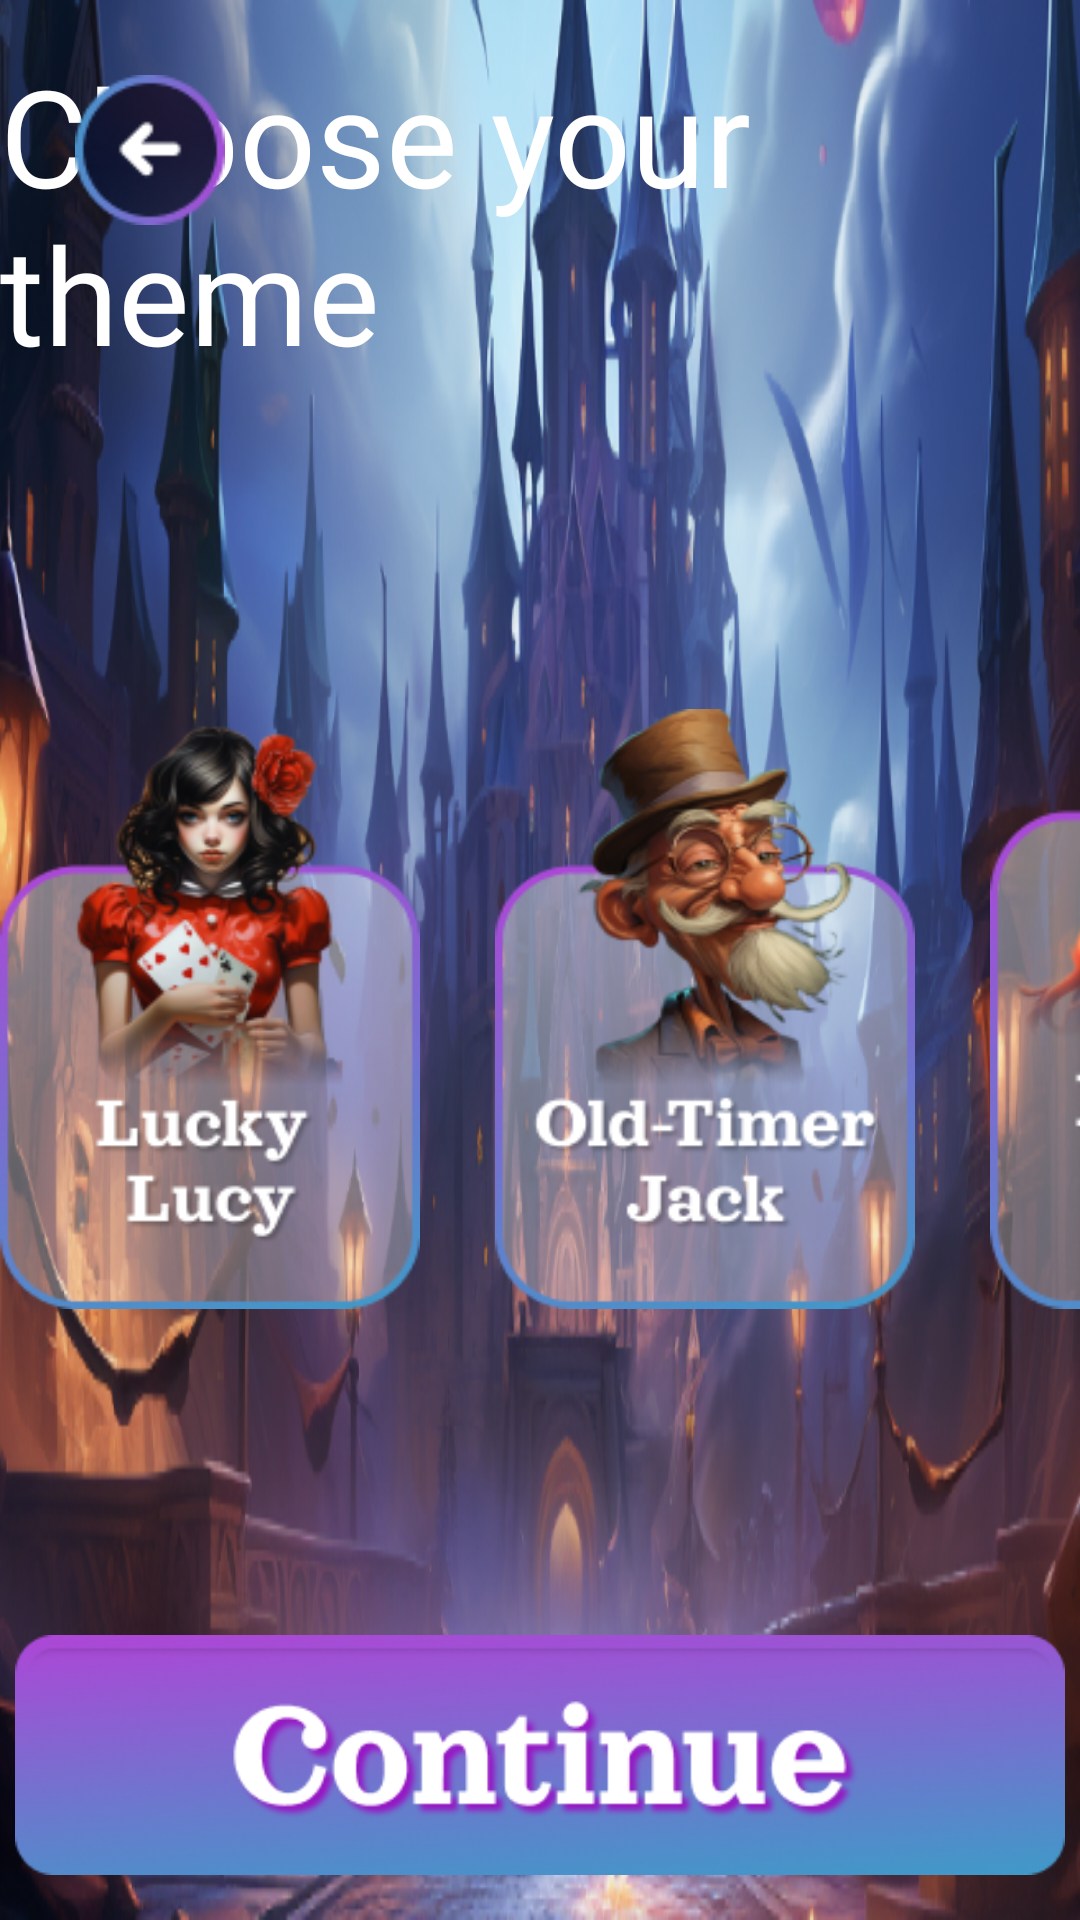

Reconstruct the res/layout file that produces this screen, plus the resources it refers to.
<!-- AndroidManifest.xml: application theme Theme.DiggingDynastySlots -->
<!-- res/layout/activity_menu.xml -->
<?xml version="1.0" encoding="utf-8"?>
<androidx.constraintlayout.widget.ConstraintLayout xmlns:android="http://schemas.android.com/apk/res/android"
    xmlns:app="http://schemas.android.com/apk/res-auto"
    xmlns:tools="http://schemas.android.com/tools"
    android:layout_width="match_parent"
    android:layout_height="match_parent"
    android:background="@drawable/background_main"
    tools:context=".ui.menu.MenuActivity">

    <androidx.constraintlayout.widget.ConstraintLayout
        android:id="@+id/privacy"
        android:layout_width="match_parent"
        android:layout_height="match_parent"
        app:layout_constraintBottom_toBottomOf="parent"
        app:layout_constraintEnd_toEndOf="parent"
        app:layout_constraintStart_toStartOf="parent"
        app:layout_constraintTop_toTopOf="parent">

        <TextView
            android:id="@+id/text_theme"
            android:layout_width="wrap_content"
            android:layout_height="wrap_content"
            android:layout_marginTop="15dp"
            android:fontFamily="@font/arvo_bold"
            android:text="@string/text_theme"
            android:textColor="@color/white"
            android:textSize="@dimen/sp45"
            app:layout_constraintEnd_toEndOf="parent"
            app:layout_constraintStart_toStartOf="parent"
            app:layout_constraintTop_toTopOf="parent" />

        <LinearLayout
            android:layout_width="wrap_content"
            android:layout_height="wrap_content"
            android:orientation="horizontal"
            app:layout_constraintBottom_toTopOf="@+id/btn_continue"
            app:layout_constraintEnd_toEndOf="parent"
            app:layout_constraintStart_toStartOf="parent"
            app:layout_constraintTop_toBottomOf="@+id/text_theme">

            <ImageView
                android:id="@+id/btn_lucky_theme"
                android:layout_width="140dp"
                android:layout_height="200dp"
                android:background="@drawable/theme_lucky"
                android:clickable="true"
                android:contentDescription="@string/theme_lucky"
                android:focusable="true" />

            <ImageView
                android:id="@+id/btn_theme_old_jack"
                android:layout_width="140dp"
                android:layout_height="200dp"
                android:layout_marginStart="25dp"
                android:background="@drawable/theme_old_jack"
                android:clickable="true"
                android:contentDescription="@string/theme_old_jack"
                android:focusable="true" />

            <ImageView
                android:id="@+id/btn_theme_maria"
                android:layout_width="140dp"
                android:layout_height="200dp"
                android:layout_marginStart="25dp"
                android:background="@drawable/theme_maria"
                android:clickable="true"
                android:contentDescription="@string/theme_maria"
                android:focusable="true" />

        </LinearLayout>

        <ImageView
            android:id="@+id/btn_continue"
            android:layout_width="350dp"
            android:layout_height="80dp"
            android:layout_marginBottom="15dp"
            android:background="@drawable/button_continue"
            android:clickable="true"
            android:contentDescription="@string/button_continue"
            android:focusable="true"
            app:layout_constraintBottom_toBottomOf="parent"
            app:layout_constraintEnd_toEndOf="parent"
            app:layout_constraintStart_toStartOf="parent" />

        <ImageView
            android:id="@+id/btn_back"
            android:layout_width="50dp"
            android:layout_height="50dp"
            android:layout_marginStart="25dp"
            android:layout_marginTop="25dp"
            android:background="@drawable/button_back"
            android:clickable="true"
            android:contentDescription="@string/button_back"
            android:focusable="true"
            app:layout_constraintStart_toStartOf="parent"
            app:layout_constraintTop_toTopOf="parent" />

    </androidx.constraintlayout.widget.ConstraintLayout>

</androidx.constraintlayout.widget.ConstraintLayout>
<!-- resources referenced by this layout -->
<resources>
  <color name="white">#FFFFFFFF</color>
  <dimen name="sp45">45sp</dimen>
  <!-- drawable background_main: png bitmap (drawable, 696606 bytes) -->
  <!-- drawable button_back: png bitmap (drawable, 4157 bytes) -->
  <!-- drawable button_continue: png bitmap (drawable, 52428 bytes) -->
  <!-- drawable theme_lucky: png bitmap (drawable, 47356 bytes) -->
  <!-- drawable theme_maria: png bitmap (drawable, 41039 bytes) -->
  <!-- drawable theme_old_jack: png bitmap (drawable, 47323 bytes) -->
  <string name="button_back">button_back</string>
  <string name="button_continue">button continue</string>
  <string name="text_theme">Choose your theme</string>
  <string name="theme_lucky">theme lucky</string>
  <string name="theme_maria">theme maria</string>
  <string name="theme_old_jack">theme old jack</string>
  <style name="Theme.DiggingDynastySlots" parent="Base.Theme.DiggingDynastySlots" />
  <style name="Base.Theme.DiggingDynastySlots" parent="Theme.Material3.DayNight.NoActionBar">
          <item name="android:windowNoTitle">true</item>
          <item name="android:windowFullscreen">true</item>
      </style>
</resources>
